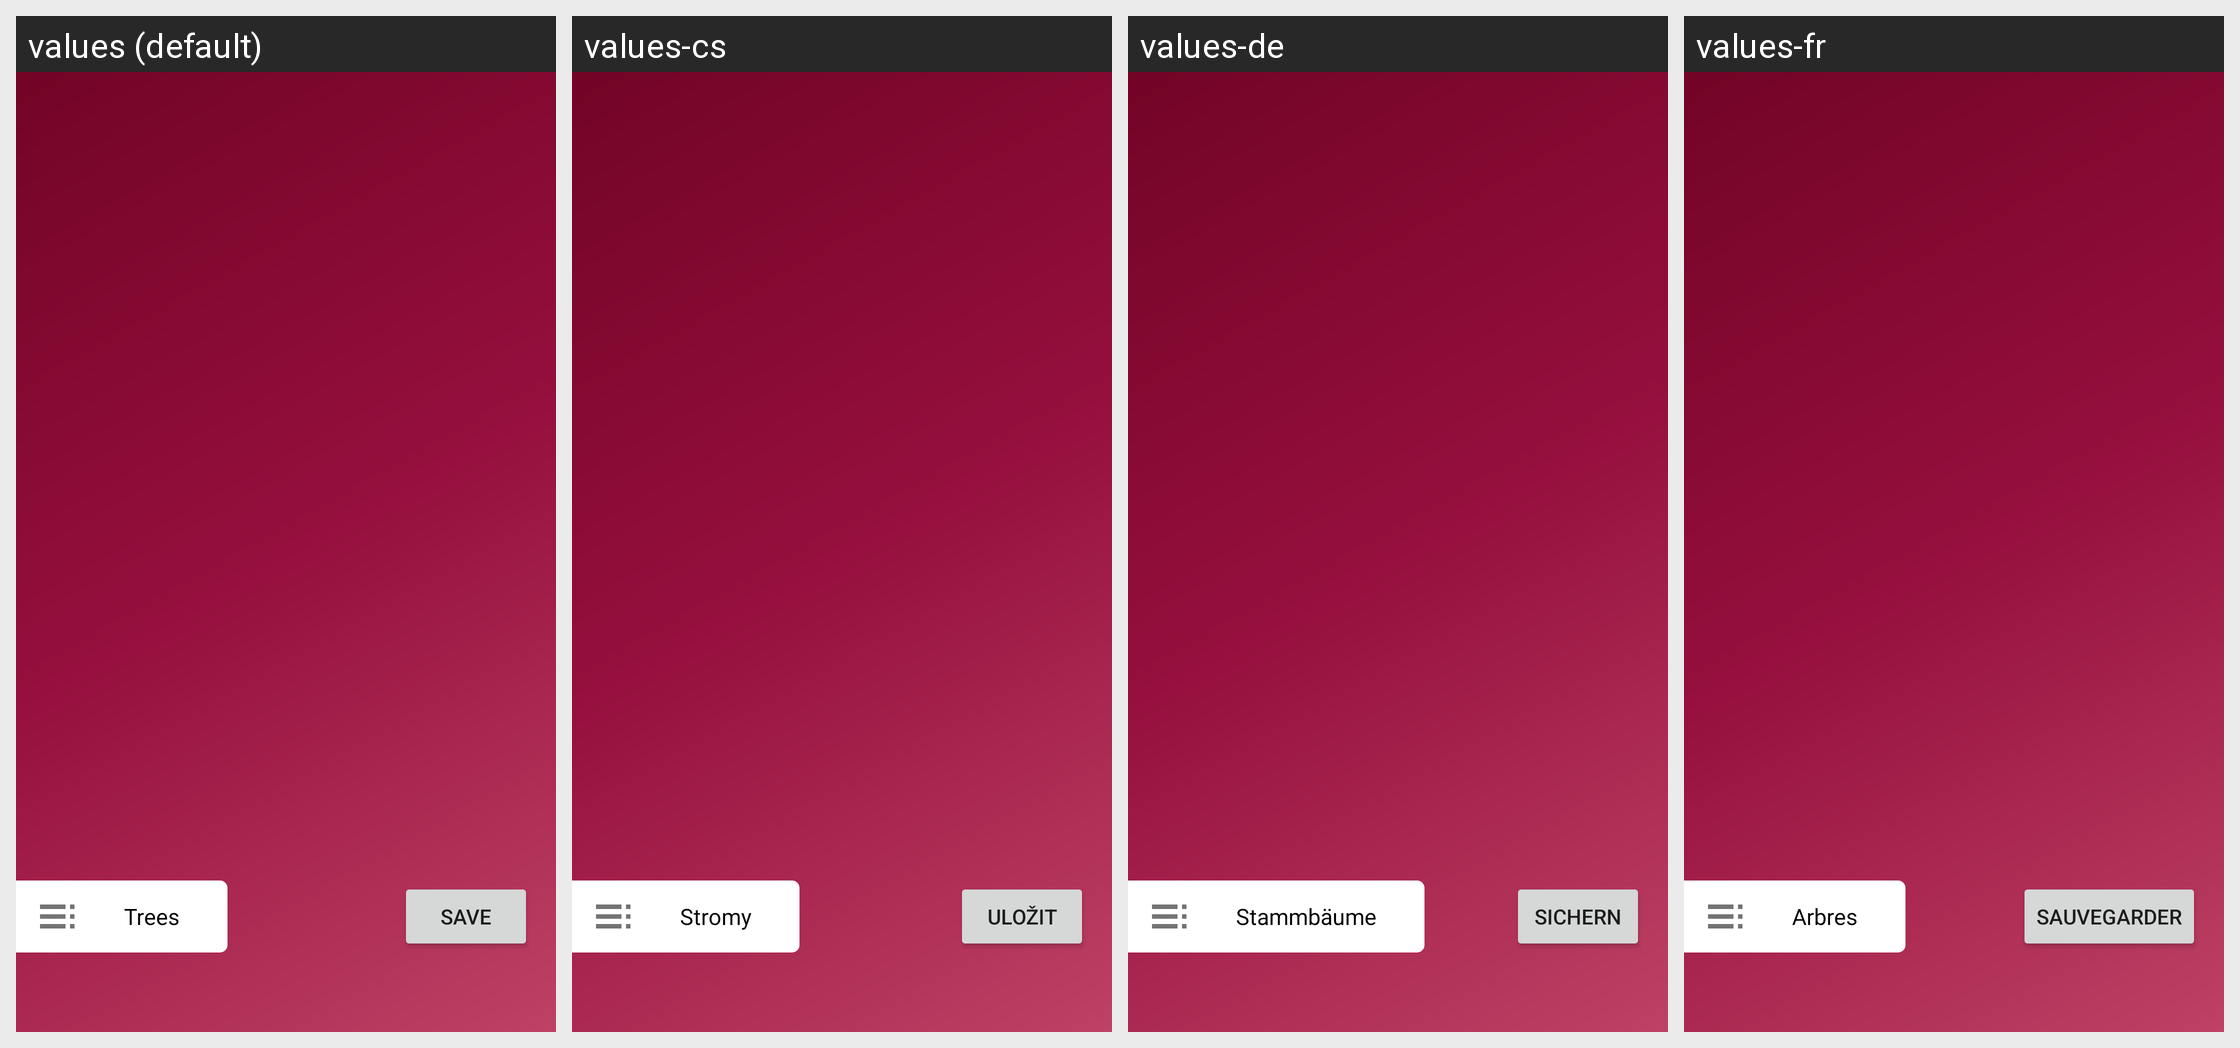

Here is an Android app screen in its default locale and in the app's own translations. Write out the translated-string differences for the strings that appear on this screen.
Android screen res/layout/menu_principe_testata.xml rendered under 4 locales, left to right: values (default), values-cs, values-de, values-fr. Device: Nexus 5 (rendered at 1080×1920; each locale shown at half size, 540×960, under a caption strip naming it); theme AppTheme.NoActionBar.
Other locales in the repository, not shown: values-ar, values-bg, values-ckb, values-da, values-el, values-eo, values-es, values-fa, values-he, values-hr, values-hu, values-in, values-it, values-iw, values-kn, values-lt, values-mr, values-nb, values-nb-rNO, values-nl, values-nl-rBE, values-ota, values-pa-rPK, values-pl, values-pt, values-pt-rAO, values-ru, values-sk, values-sl, values-sr, values-sv, values-ta, values-ti, values-tr, values-uk, values-vi, values-zh, values-zh-rCN.
Strings drawn on this screen, with the default value and each locale's value (text and hints the layout hard-codes, and strings that could not be matched under every locale, appear in the picture but are not listed):

trees
  values: Trees
  values-cs: Stromy
  values-de: Stammbäume
  values-fr: Arbres

save
  values: Save
  values-cs: Uložit
  values-de: Sichern
  values-fr: Sauvegarder
